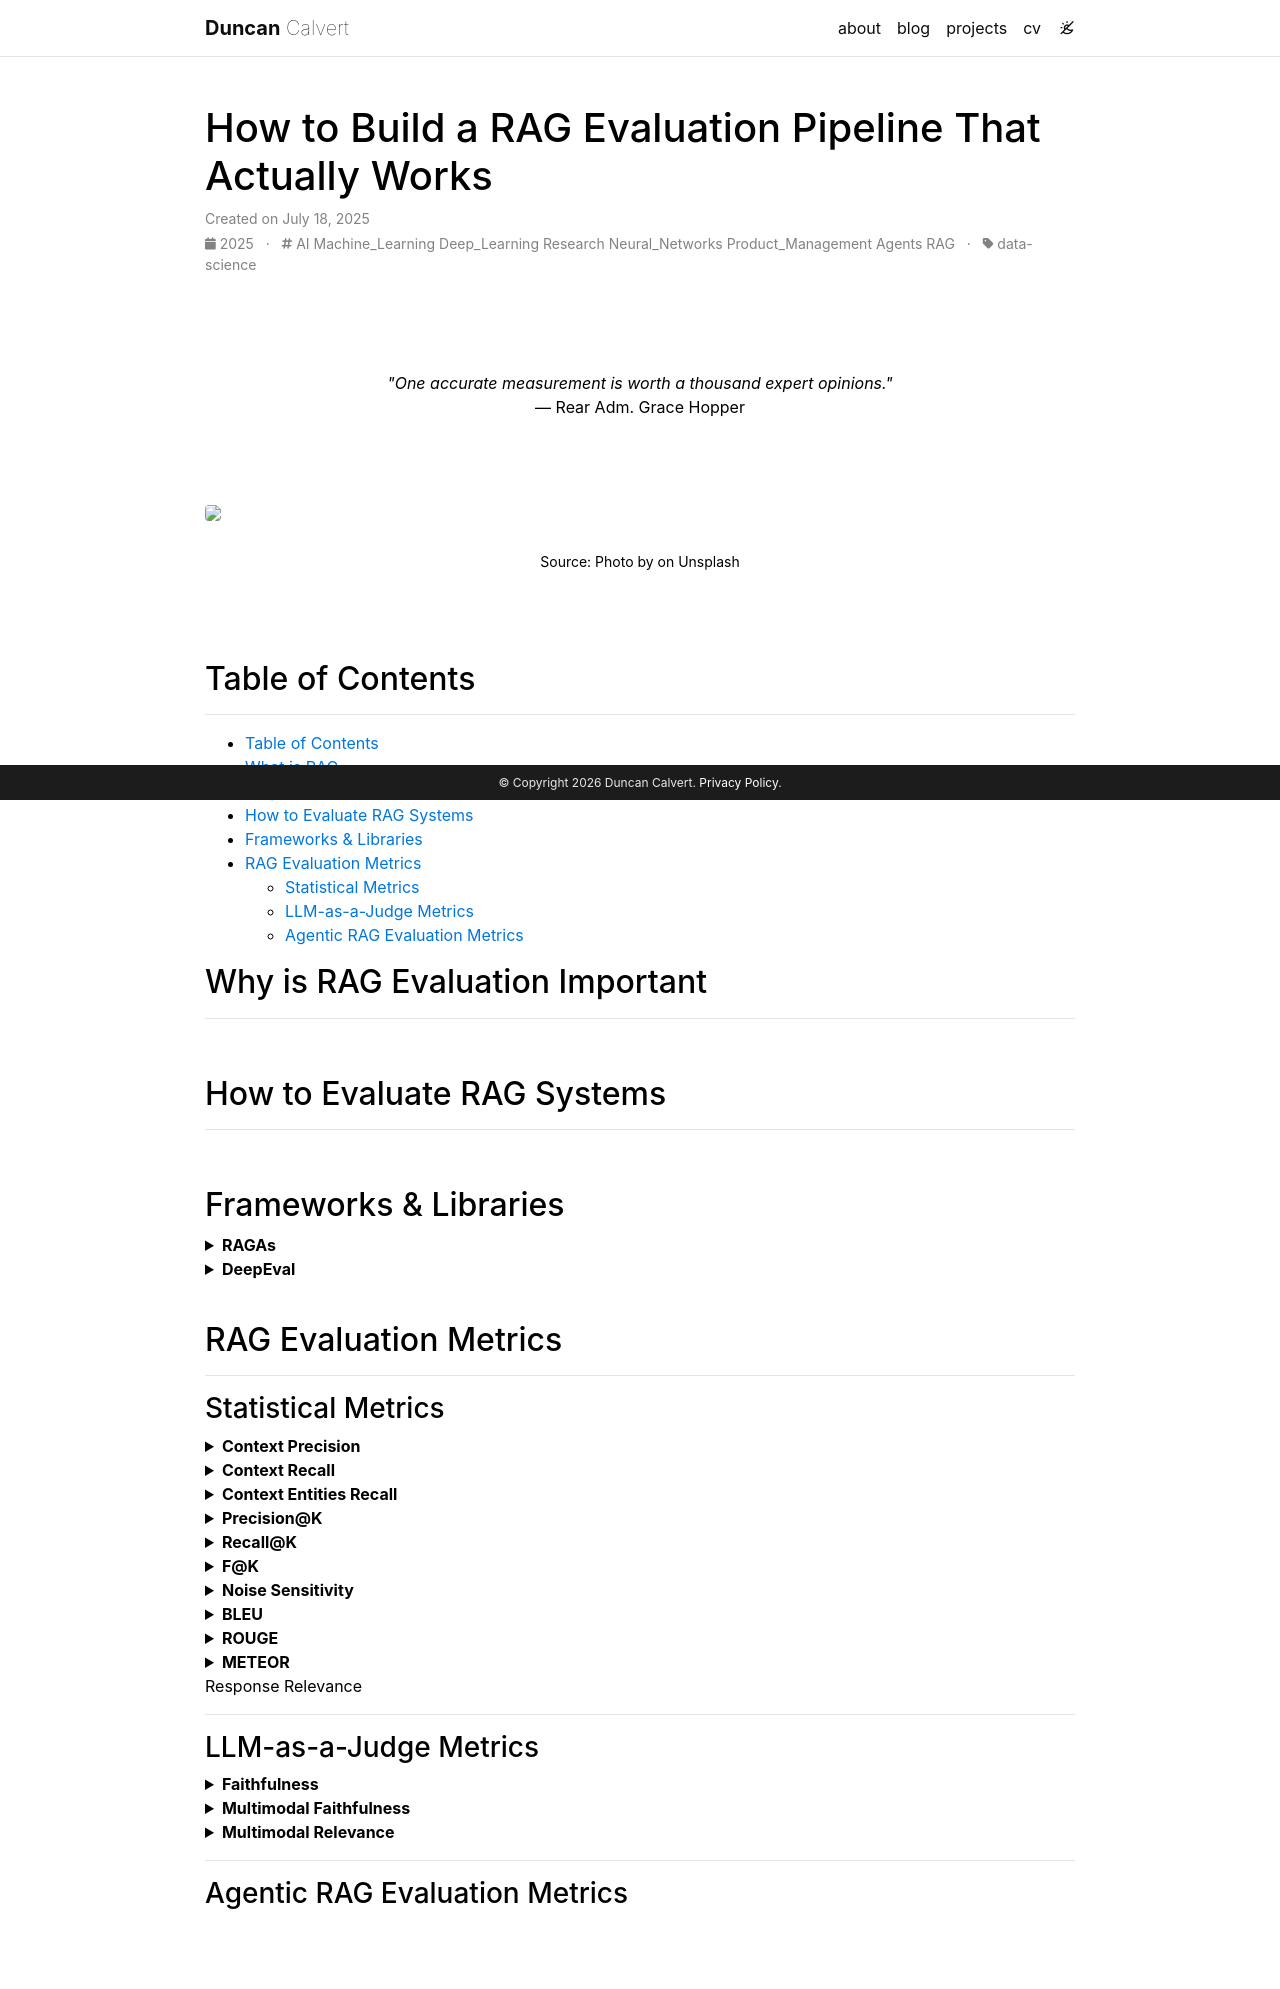

repository: duncancalvert/duncancalvert.github.io · page: assets/draft_blog_posts/2025-07-20-evaluating-RAG/index.html · generator: jekyll

---
layout: post
title: How to Build a RAG Evaluation Pipeline That Actually Works
date: 2025-07-18 19:04:10
description: A guide to evaluating traditional and agentic RAG
tags: AI Machine_Learning Deep_Learning Research Neural_Networks Product_Management Agents RAG
categories: data-science
typograms: true
---

<br>
<br>
<p style="text-align: center;">
    <em>"One accurate measurement is worth a thousand expert opinions."</em><br>
    — Rear Adm. Grace Hopper 
</p>
<br>
<br>

<div class="row mt-3">
  <div class="col-sm mt-3 mt-md-0">
      {% include figure.liquid loading="eager" path="assets/img/posts_the_roadmap_to_ai_pm/Map_Denise Jans Unsplash.jpg" class="img-fluid rounded z-depth-1" zoomable=true %}
  </div>
</div>
<div class="caption">
    Source: Photo by  on Unsplash
</div>
<br>
<br>

## Table of Contents

---

<!-- TOC -->

- [Table of Contents](#table-of-contents)
- [What is RAG](#what-is-rag)
- [Why is RAG Evaluation Important](#why-is-rag-evaluation-important)
- [How to Evaluate RAG Systems](#how-to-evaluate-rag-systems)
- [Frameworks & Libraries](#frameworks--libraries)
- [RAG Evaluation Metrics](#rag-evaluation-metrics)
  - [Statistical Metrics](#statistical-metrics)
  - [LLM-as-a-Judge Metrics](#llm-as-a-judge-metrics)
  - [Agentic RAG Evaluation Metrics](#agentic-rag-evaluation-metrics)

<!-- /TOC -->

## Why is RAG Evaluation Important

---

<br>

## How to Evaluate RAG Systems

---

<br>

## Frameworks & Libraries

<details>
  <summary><b>RAGAs</b></summary>
    <ul>
      <li></li>
    </ul>
</details>

<details>
  <summary><b>DeepEval</b></summary>
    <ul>
      <li></li>
    </ul>
</details>

<br>

## RAG Evaluation Metrics

---

<!------------------ Section --------------------->

### Statistical Metrics

<details>
  <summary><b>Context Precision</b></summary>
    <ul>
      <li></li>
    </ul>
</details>

<details>
  <summary><b>Context Recall</b></summary>
    <ul>
      <li></li>
    </ul>
</details>

<details>
  <summary><b>Context Entities Recall</b></summary>
    <ul>
      <li></li>
    </ul>
</details>

<details>
  <summary><b>Precision@K</b></summary>
    <ul>
      <li></li>
    </ul>
</details>

<details>
  <summary><b>Recall@K</b></summary>
    <ul>
      <li></li>
    </ul>
</details>

<details>
  <summary><b>F@K</b></summary>
    <ul>
      <li></li>
    </ul>
</details>

<details>
  <summary><b>Noise Sensitivity</b></summary>
    <ul>
      <li></li>
    </ul>
</details>

<details>
  <summary><b>BLEU</b></summary>
    <ul>
      <li><a href="https://en.wikipedia.org/wiki/BLEU">BLEU (BiLingual Evaluation Understudy)</a> is a performance evaluation metric originally developed for machine-translated text from one language to another. Specifically, it calculates the precision for each matching Ngram between an LLM output and the expected output. It uses this to calculate their geometric mean and applies a brevity penalty if needed</li>
    </ul>
</details>

<details>
  <summary><b>ROUGE</b></summary>
    <ul>
      <li><a href="https://en.wikipedia.org/wiki/ROUGE_(metric)">ROUGE (Recall-Oriented Understudy for Gisting Evaluation)</a></li>
    </ul>
</details>

<details>
  <summary><b>METEOR</b></summary>
    <ul>
      <li><a href="https://en.wikipedia.org/wiki/METEOR">METEOR (Metric for Evaluation of Translation with Explicit Ordering)</a></li>
    </ul>
</details>

Response Relevance

---

<!------------------ Section --------------------->

### LLM-as-a-Judge Metrics

<details>
  <summary><b>Faithfulness</b></summary>
    <ul>
      <li></li>
    </ul>
</details>

<details>
  <summary><b>Multimodal Faithfulness</b></summary>
    <ul>
      <li></li>
    </ul>
</details>

<details>
  <summary><b>Multimodal Relevance</b></summary>
    <ul>
      <li></li>
    </ul>
</details>

---

<!------------------ Section --------------------->

### Agentic RAG Evaluation Metrics
